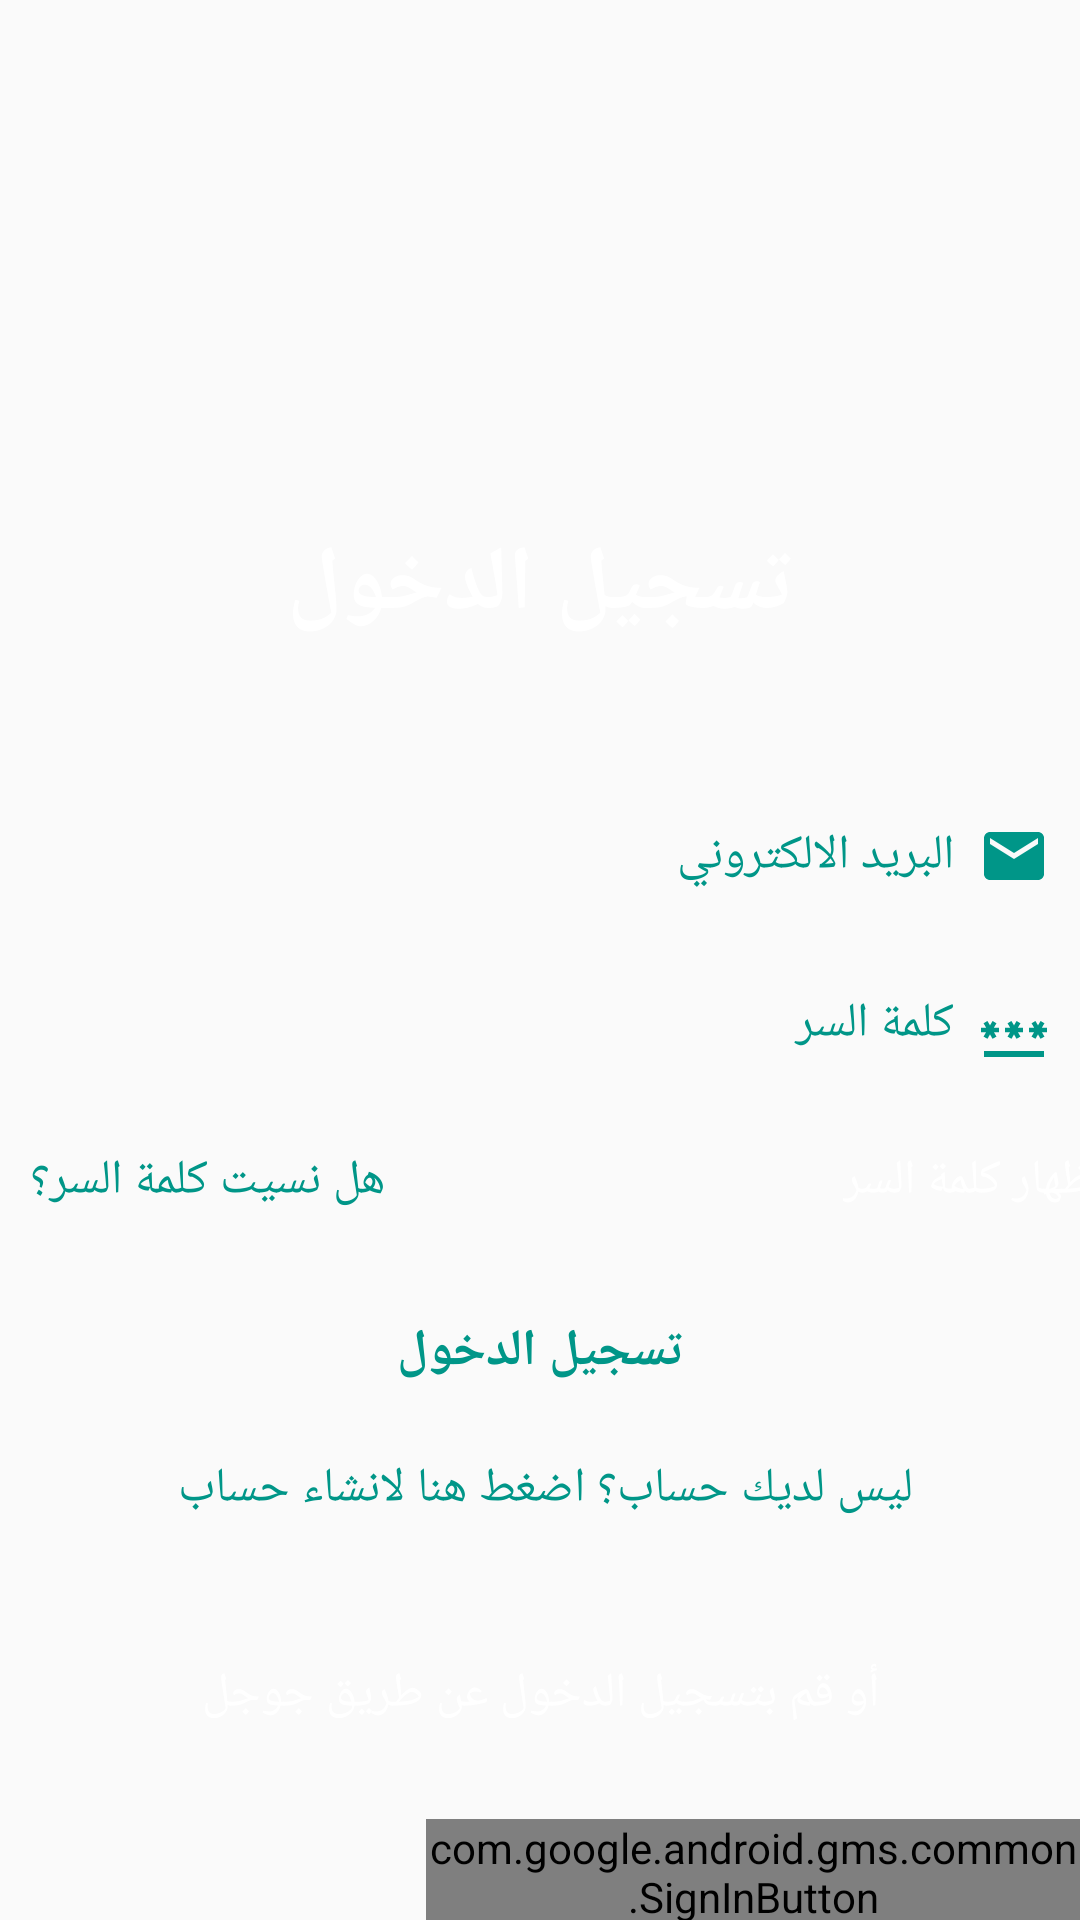

The Android layout XML behind this screen, and the referenced resources:
<!-- AndroidManifest.xml: application theme Theme.MyApplication -->
<!-- res/layout/activity_login.xml -->
<?xml version="1.0" encoding="utf-8"?>
<RelativeLayout xmlns:android="http://schemas.android.com/apk/res/android"
    xmlns:app="http://schemas.android.com/apk/res-auto"
    xmlns:tools="http://schemas.android.com/tools"
    android:layout_width="fill_parent"
    android:layout_height="fill_parent"
  >


    <LinearLayout
        android:id="@+id/login_layout"
        android:layout_width="match_parent"
        android:layout_height="wrap_content"
        android:layout_centerInParent="true"
        android:orientation="vertical">

        <TextView
            android:layout_width="fill_parent"
            android:layout_height="wrap_content"
            android:gravity="center"
            android:padding="10dp"
            android:text="تسجيل الدخول"
            android:textColor="@color/white"
            android:textSize="30sp"
            android:textStyle="bold" />

        <EditText
            android:id="@+id/login_emailid"
            android:layout_width="fill_parent"
            android:layout_height="50dp"
            android:layout_marginTop="35dp"
            android:background="@drawable/white_box"
            android:drawableRight="@drawable/baseline_email_24"
            android:drawablePadding="8dp"
            android:gravity="center_vertical"
            android:hint="البريد الالكتروني"
            android:inputType="textEmailAddress"
            android:padding="10dp"
            android:singleLine="true"
            android:textColor="@color/background_color"
            android:textColorHint="@color/background_color"
            android:textSize="16sp" />


        <EditText
            android:id="@+id/login_password"
            android:layout_width="fill_parent"
            android:layout_height="50dp"
            android:layout_marginTop="10dp"
            android:background="@drawable/white_box"
            android:drawableRight="@drawable/baseline_password_24"
            android:drawablePadding="8dp"
            android:gravity="right"
            android:hint="كلمة السر"
            android:inputType="textPassword"
            android:padding="10dp"
            android:singleLine="true"
            android:textColor="@color/background_color"
            android:textColorHint="@color/background_color"
            android:textSize="16sp" />

        <LinearLayout
            android:layout_width="410dp"
            android:layout_height="wrap_content"
            android:gravity="right"
            android:orientation="horizontal"
            android:paddingTop="8dp"
            android:paddingBottom="5dp">

            <TextView
                android:id="@+id/forgot_password"
                android:layout_width="wrap_content"
                android:layout_height="wrap_content"
                android:text="هل نسيت كلمة السر؟"
                android:textColor="@color/background_color"
                android:textSize="16sp"
                android:layout_marginStart="10dp" />

            <View
                android:layout_width="0dp"
                android:layout_height="0dp"
                android:layout_weight="1" />

            <TextView
                android:id="@+id/textView"
                android:layout_width="wrap_content"
                android:layout_height="wrap_content"
                android:text="اظهار كلمة السر"
                android:textColor="@color/white"
                android:textSize="16sp" />

            <CheckBox
                android:id="@+id/show_hide_password"
                android:layout_width="wrap_content"
                android:layout_height="wrap_content"
                android:layout_alignBaseline="@id/textView"
                android:layout_marginStart="10dp"
                android:layout_marginLeft="350dp"
                android:layout_toRightOf="@id/textView"
                />


        </LinearLayout>

        <Button
            android:id="@+id/loginBtn"
            android:layout_width="fill_parent"
            android:layout_height="50dp"
            android:layout_marginTop="10dp"
            android:background="@drawable/white_box"
            android:padding="3dp"
            android:text="تسجيل الدخول"
            android:textColor="@color/background_color"
            android:textSize="17sp"
            android:textStyle="bold" />
    </LinearLayout>

    <TextView
        android:id="@+id/createAccount"
        android:layout_width="wrap_content"
        android:layout_height="wrap_content"
        android:layout_below="@+id/login_layout"
        android:layout_centerHorizontal="true"
        android:layout_marginTop="5dp"
        android:gravity="center"
        android:padding="5dp"
        android:text="ليس لديك حساب؟ اضغط هنا لانشاء حساب "
        android:textColor="@color/background_color"
        android:textSize="16sp" />

    <TextView
        android:layout_width="match_parent"
        android:layout_height="wrap_content"
        android:layout_above="@+id/google_sign_in_button"
        android:layout_gravity="center_horizontal"
        android:layout_marginTop="20dp"
        android:layout_marginBottom="11dp"
        android:text="أو قم بتسجيل الدخول عن طريق جوجل"
        android:textAlignment="center"
        android:textColor="@color/white"
        android:textSize="16dp" />

    <com.google.android.gms.common.SignInButton
        android:id="@+id/google_sign_in_button"
        android:layout_width="wrap_content"
        android:layout_height="wrap_content"
        android:layout_alignBottom="@+id/createAccount"
        android:layout_alignParentStart="true"
        android:layout_gravity="center"
        android:layout_marginStart="142dp"
        android:layout_marginTop="20dp"
        android:layout_marginBottom="-130dp" />
</RelativeLayout>
<!-- resources referenced by this layout -->
<resources>
  <color name="background_color">#009688</color>
  <color name="white">#FFFFFF</color>
  <!-- drawable baseline_email_24 (drawable) -->
  <vector android:height="24dp" android:tint="@color/background_color"
      android:viewportHeight="24" android:viewportWidth="24"
      android:width="24dp" xmlns:android="http://schemas.android.com/apk/res/android">
      <path android:fillColor="@color/background_color" android:pathData="M20,4L4,4c-1.1,0 -1.99,0.9 -1.99,2L2,18c0,1.1 0.9,2 2,2h16c1.1,0 2,-0.9 2,-2L22,6c0,-1.1 -0.9,-2 -2,-2zM20,8l-8,5 -8,-5L4,6l8,5 8,-5v2z"/>
  </vector>
  <!-- drawable baseline_password_24 (drawable) -->
  <vector android:height="24dp" android:tint="@color/background_color"
      android:viewportHeight="24" android:viewportWidth="24"
      android:width="24dp" xmlns:android="http://schemas.android.com/apk/res/android">
      <path android:fillColor="@color/background_color" android:pathData="M2,17h20v2H2V17zM3.15,12.95L4,11.47l0.85,1.48l1.3,-0.75L5.3,10.72H7v-1.5H5.3l0.85,-1.47L4.85,7L4,8.47L3.15,7l-1.3,0.75L2.7,9.22H1v1.5h1.7L1.85,12.2L3.15,12.95zM9.85,12.2l1.3,0.75L12,11.47l0.85,1.48l1.3,-0.75l-0.85,-1.48H15v-1.5h-1.7l0.85,-1.47L12.85,7L12,8.47L11.15,7l-1.3,0.75l0.85,1.47H9v1.5h1.7L9.85,12.2zM23,9.22h-1.7l0.85,-1.47L20.85,7L20,8.47L19.15,7l-1.3,0.75l0.85,1.47H17v1.5h1.7l-0.85,1.48l1.3,0.75L20,11.47l0.85,1.48l1.3,-0.75l-0.85,-1.48H23V9.22z"/>
  </vector>
  <style name="Theme.MyApplication" parent="Theme.AppCompat.DayNight.NoActionBar">
          <item name="android:windowIsTranslucent">true</item>
          
          <item name="colorPrimary">@color/purple_500</item>
          <item name="colorPrimaryVariant">@color/purple_700</item>
          <item name="colorOnPrimary">@color/white</item>
          
          <item name="colorSecondary">@color/teal_200</item>
          <item name="colorSecondaryVariant">@color/teal_700</item>
          <item name="colorOnSecondary">@color/black</item>
          
          <item name="android:statusBarColor" tools:targetApi="l">?attr/colorPrimaryVariant</item>
          
      </style>
  <color name="purple_500">#FF6200EE</color>
  <color name="purple_700">#FF3700B3</color>
  <color name="teal_200">#FF03DAC5</color>
  <color name="teal_700">#FF018786</color>
  <color name="black">#000000</color>
</resources>
